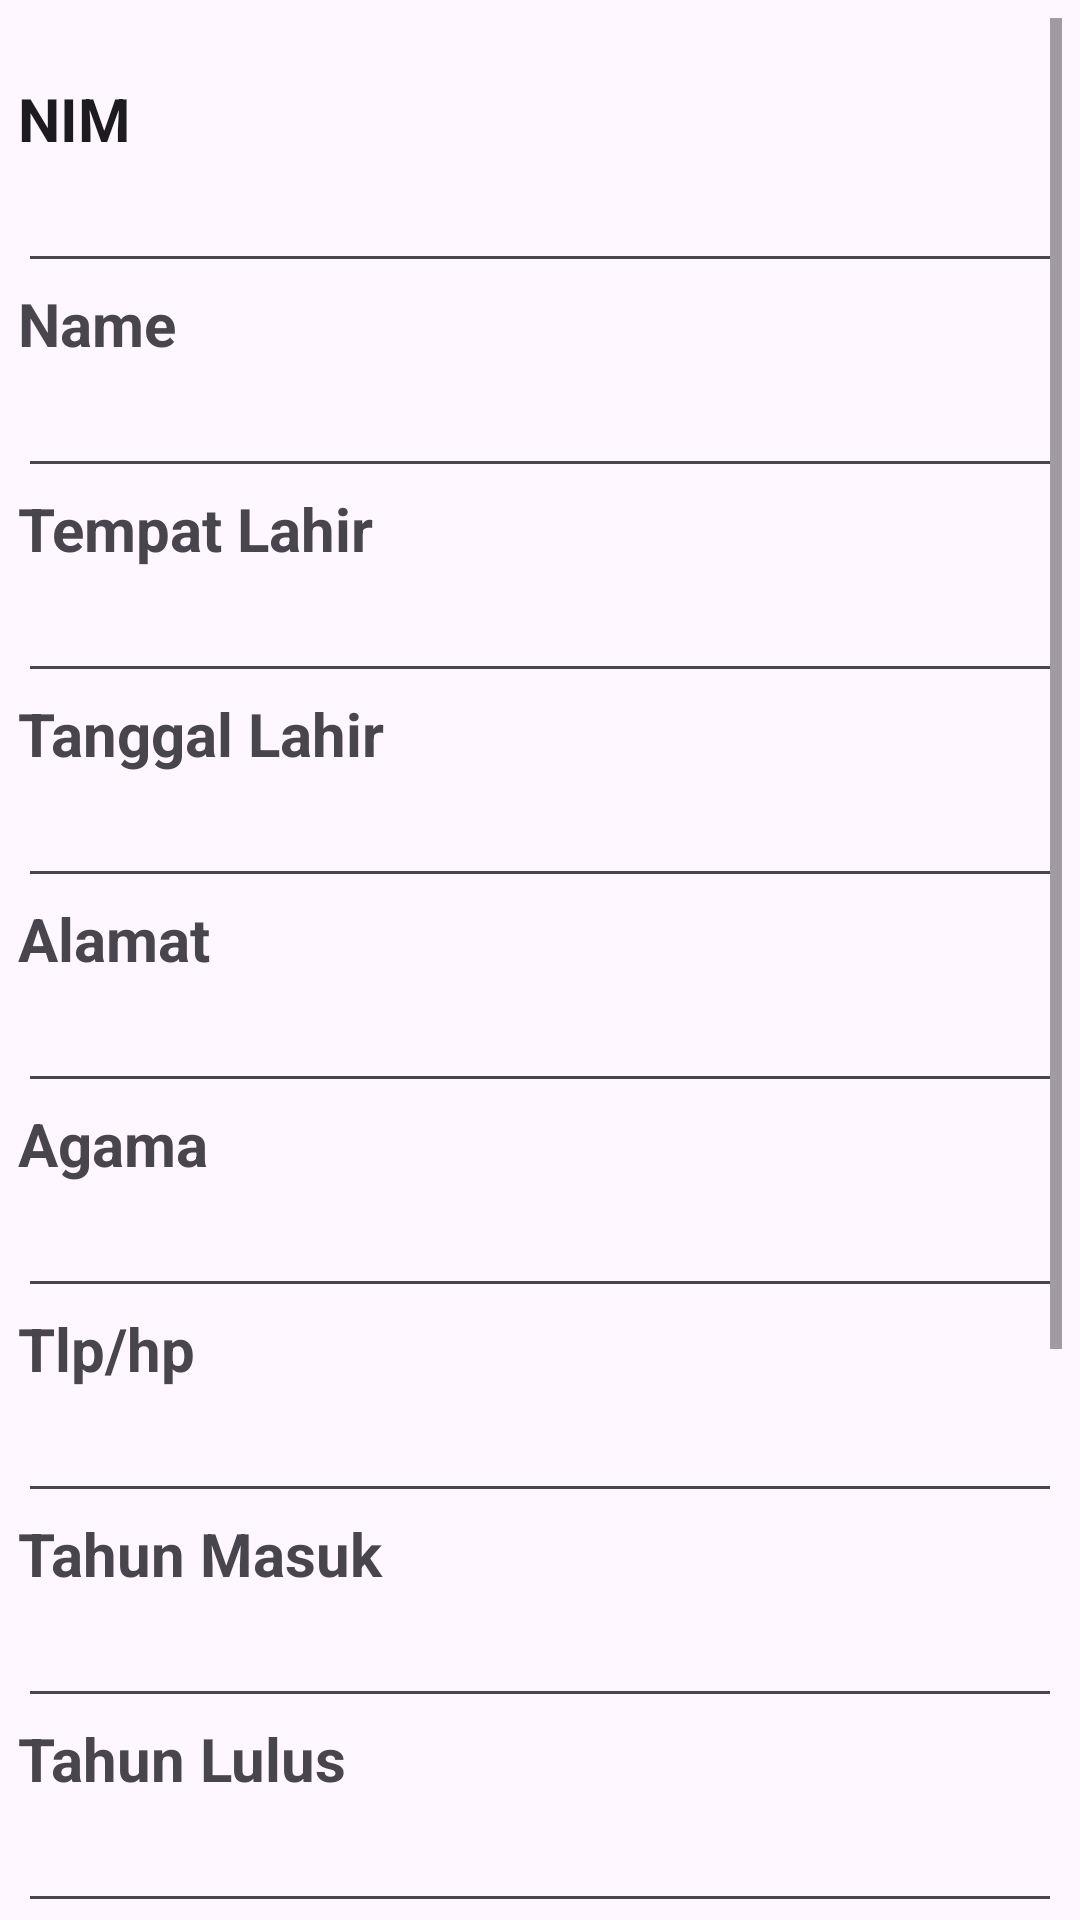

Produce the Android XML layout that renders to this screen, including the resource entries it uses.
<!-- AndroidManifest.xml: application theme Theme.PendataanAlumni -->
<!-- res/layout/fragment_tambah_data.xml -->
<?xml version="1.0" encoding="utf-8"?>
<ScrollView xmlns:android="http://schemas.android.com/apk/res/android"
    xmlns:app="http://schemas.android.com/apk/res-auto"
    xmlns:tools="http://schemas.android.com/tools"
    android:id="@+id/container_data_add"
    android:layout_width="match_parent"
    android:layout_height="match_parent"
    android:layout_margin="10dp"
    android:padding="6dp"
    tools:context=".TambahDataFragment">

    <androidx.constraintlayout.widget.ConstraintLayout
        android:layout_width="match_parent"
        android:layout_height="wrap_content">

        
        <TextView
            android:id="@+id/label_nim_data"
            style="@style/TextAppearance.Material3.HeadlineSmall"
            android:layout_width="match_parent"
            android:layout_height="wrap_content"
            android:layout_marginTop="20dp"
            android:text="NIM"
            android:textAllCaps="true"
            android:textSize="20sp"
            android:textStyle="bold"
            app:layout_constraintStart_toStartOf="parent"
            app:layout_constraintTop_toTopOf="parent" />

        <EditText
            android:id="@+id/edt_nim_data"
            android:layout_width="match_parent"
            android:layout_height="wrap_content"
            android:ems="10"
            android:inputType="text"
            app:layout_constraintEnd_toEndOf="parent"
            app:layout_constraintStart_toStartOf="parent"
            app:layout_constraintTop_toBottomOf="@id/label_nim_data"
            tools:ignore="SpeakableTextPresentCheck" />

        
        <TextView
            android:id="@+id/label_name_data"
            android:layout_width="match_parent"
            android:layout_height="wrap_content"
            android:text="Name"
            android:textSize="20sp"
            android:textStyle="bold"
            app:layout_constraintStart_toStartOf="parent"
            app:layout_constraintTop_toBottomOf="@id/edt_nim_data" />

        <EditText
            android:id="@+id/edt_name_data"
            android:layout_width="match_parent"
            android:layout_height="wrap_content"
            android:ems="10"
            android:inputType="text"
            app:layout_constraintEnd_toEndOf="parent"
            app:layout_constraintStart_toStartOf="parent"
            app:layout_constraintTop_toBottomOf="@id/label_name_data"
            tools:ignore="SpeakableTextPresentCheck" />

        
        <TextView
            android:id="@+id/label_tempat_lahir"
            android:layout_width="match_parent"
            android:layout_height="wrap_content"
            android:text="Tempat Lahir"
            android:textSize="20sp"
            android:textStyle="bold"
            app:layout_constraintStart_toStartOf="parent"
            app:layout_constraintTop_toBottomOf="@id/edt_name_data" />

        <EditText
            android:id="@+id/edt_tempat_lahir"
            android:layout_width="match_parent"
            android:layout_height="wrap_content"
            android:ems="10"
            android:inputType="text"
            app:layout_constraintEnd_toEndOf="parent"
            app:layout_constraintStart_toStartOf="parent"
            app:layout_constraintTop_toBottomOf="@id/label_tempat_lahir"
            tools:ignore="SpeakableTextPresentCheck" />

        
        <TextView
            android:id="@+id/label_tanggal_lahir"
            android:layout_width="match_parent"
            android:layout_height="wrap_content"
            android:text="Tanggal Lahir"
            android:textSize="20sp"
            android:textStyle="bold"
            app:layout_constraintStart_toStartOf="parent"
            app:layout_constraintTop_toBottomOf="@id/edt_tempat_lahir" />

        <EditText
            android:id="@+id/edt_tanggal_lahir"
            android:layout_width="match_parent"
            android:layout_height="wrap_content"
            android:drawableEnd="@drawable/baseline_edit_calendar_24"
            android:ems="10"
            android:inputType="date"
            app:layout_constraintEnd_toEndOf="parent"
            app:layout_constraintStart_toStartOf="parent"
            app:layout_constraintTop_toBottomOf="@id/label_tanggal_lahir"
            tools:ignore="SpeakableTextPresentCheck" />

        
        <TextView
            android:id="@+id/label_alamat"
            android:layout_width="match_parent"
            android:layout_height="wrap_content"
            android:text="Alamat"
            android:textSize="20sp"
            android:textStyle="bold"
            app:layout_constraintStart_toStartOf="parent"
            app:layout_constraintTop_toBottomOf="@id/edt_tanggal_lahir" />

        <EditText
            android:id="@+id/edt_alamat"
            android:layout_width="match_parent"
            android:layout_height="wrap_content"
            android:ems="10"
            android:inputType="text"
            app:layout_constraintEnd_toEndOf="parent"
            app:layout_constraintStart_toStartOf="parent"
            app:layout_constraintTop_toBottomOf="@id/label_alamat"
            tools:ignore="SpeakableTextPresentCheck" />

        
        <TextView
            android:id="@+id/label_agama"
            android:layout_width="match_parent"
            android:layout_height="wrap_content"
            android:text="Agama"
            android:textSize="20sp"
            android:textStyle="bold"
            app:layout_constraintStart_toStartOf="parent"
            app:layout_constraintTop_toBottomOf="@id/edt_alamat" />

        <EditText
            android:id="@+id/edt_agama"
            android:layout_width="match_parent"
            android:layout_height="wrap_content"
            android:ems="10"
            android:inputType="text"
            app:layout_constraintEnd_toEndOf="parent"
            app:layout_constraintStart_toStartOf="parent"
            app:layout_constraintTop_toBottomOf="@id/label_agama"
            tools:ignore="SpeakableTextPresentCheck" />

        
        <TextView
            android:id="@+id/label_telp_hp"
            android:layout_width="match_parent"
            android:layout_height="wrap_content"
            android:text="Tlp/hp"
            android:textSize="20sp"
            android:textStyle="bold"
            app:layout_constraintStart_toStartOf="parent"
            app:layout_constraintTop_toBottomOf="@id/edt_agama" />

        <EditText
            android:id="@+id/edt_telp_hp"
            android:layout_width="match_parent"
            android:layout_height="wrap_content"
            android:ems="10"
            android:inputType="phone"
            app:layout_constraintEnd_toEndOf="parent"
            app:layout_constraintStart_toStartOf="parent"
            app:layout_constraintTop_toBottomOf="@id/label_telp_hp"
            tools:ignore="SpeakableTextPresentCheck" />

        
        <TextView
            android:id="@+id/label_tahun_masuk"
            android:layout_width="match_parent"
            android:layout_height="wrap_content"
            android:text="Tahun Masuk"
            android:textSize="20sp"
            android:textStyle="bold"
            app:layout_constraintStart_toStartOf="parent"
            app:layout_constraintTop_toBottomOf="@id/edt_telp_hp" />

        <EditText
            android:id="@+id/edt_tahun_masuk"
            android:layout_width="match_parent"
            android:layout_height="wrap_content"
            android:drawableEnd="@drawable/baseline_edit_calendar_24"
            android:ems="10"
            android:inputType="date"
            app:layout_constraintEnd_toEndOf="parent"
            app:layout_constraintStart_toStartOf="parent"
            app:layout_constraintTop_toBottomOf="@id/label_tahun_masuk"
            tools:ignore="SpeakableTextPresentCheck" />

        
        <TextView
            android:id="@+id/label_tahun_lulus"
            android:layout_width="match_parent"
            android:layout_height="wrap_content"
            android:text="Tahun Lulus"
            android:textSize="20sp"
            android:textStyle="bold"
            app:layout_constraintStart_toStartOf="parent"
            app:layout_constraintTop_toBottomOf="@id/edt_tahun_masuk" />

        <EditText
            android:id="@+id/edt_tahun_lulus"
            android:layout_width="match_parent"
            android:layout_height="wrap_content"
            android:drawableEnd="@drawable/baseline_edit_calendar_24"
            android:ems="10"
            android:inputType="date"
            app:layout_constraintEnd_toEndOf="parent"
            app:layout_constraintStart_toStartOf="parent"
            app:layout_constraintTop_toBottomOf="@id/label_tahun_lulus"
            tools:ignore="SpeakableTextPresentCheck" />

        
        <TextView
            android:id="@+id/label_pekerjaan"
            android:layout_width="match_parent"
            android:layout_height="wrap_content"
            android:text="Pekerjaan"
            android:textSize="20sp"
            android:textStyle="bold"
            app:layout_constraintStart_toStartOf="parent"
            app:layout_constraintTop_toBottomOf="@id/edt_tahun_lulus" />

        <EditText
            android:id="@+id/edt_pekerjaan"
            android:layout_width="match_parent"
            android:layout_height="wrap_content"
            android:ems="10"
            android:inputType="text"
            app:layout_constraintEnd_toEndOf="parent"
            app:layout_constraintStart_toStartOf="parent"
            app:layout_constraintTop_toBottomOf="@id/label_pekerjaan"
            tools:ignore="SpeakableTextPresentCheck" />

        
        <TextView
            android:id="@+id/label_jabatan"
            android:layout_width="match_parent"
            android:layout_height="wrap_content"
            android:text="Jabatan"
            android:textSize="20sp"
            android:textStyle="bold"
            app:layout_constraintStart_toStartOf="parent"
            app:layout_constraintTop_toBottomOf="@id/edt_pekerjaan" />

        <EditText
            android:id="@+id/edt_jabatan"
            android:layout_width="match_parent"
            android:layout_height="wrap_content"
            android:ems="10"
            android:inputType="text"
            app:layout_constraintEnd_toEndOf="parent"
            app:layout_constraintStart_toStartOf="parent"
            app:layout_constraintTop_toBottomOf="@id/label_jabatan" />

        
        <com.google.android.material.button.MaterialButton
            android:id="@+id/btn_cancel_data"
            style="@style/Widget.Material3.Button"
            android:layout_width="0dp"
            android:layout_height="wrap_content"
            android:layout_marginTop="16dp"
            android:layout_marginBottom="16dp"
            android:text="Batal"
            app:layout_constraintEnd_toEndOf="parent"
            app:layout_constraintStart_toStartOf="parent"
            app:layout_constraintTop_toBottomOf="@id/edt_jabatan" />

        <com.google.android.material.button.MaterialButton
            android:id="@+id/btn_save_data"
            style="@style/Widget.Material3.Button"
            android:layout_width="0dp"
            android:layout_height="wrap_content"
            android:layout_marginTop="16dp"
            android:layout_marginBottom="16dp"
            android:text="Save"
            app:layout_constraintEnd_toEndOf="parent"
            app:layout_constraintStart_toStartOf="parent"
            app:layout_constraintTop_toBottomOf="@id/btn_cancel_data" />

    </androidx.constraintlayout.widget.ConstraintLayout>
</ScrollView>
<!-- resources referenced by this layout -->
<resources>
  <style name="Theme.PendataanAlumni" parent="Base.Theme.PendataanAlumni" />
  <style name="Base.Theme.PendataanAlumni" parent="Theme.Material3.DayNight.NoActionBar">
          
          <item name="colorPrimary">@color/colorPrimary</item>
          <item name="colorPrimaryVariant">@color/colorPrimaryVariant</item>
          <item name="colorOnPrimary">@color/colorOnPrimary</item>
          <item name="colorSecondary">@color/colorSecondary</item>
          <item name="colorSecondaryVariant">@color/colorSecondaryVariant</item>
          <item name="colorOnSecondary">@color/colorOnSecondary</item>
          <item name="backgroundColor">@color/colorBackground</item>
          <item name="colorSurface">@color/colorSurface</item>
          <item name="colorOnSurface">@color/colorOnSurface</item>
          <item name="colorError">@color/colorError</item>
          <item name="colorOnError">@color/colorOnError</item>
      </style>
  <color name="colorPrimary">#5c6b73</color>
  <color name="colorPrimaryVariant">#253237</color>
  <color name="colorOnPrimary">#e0fbfc</color>
  <color name="colorSecondary">#9db4c0</color>
  <color name="colorSecondaryVariant">#c2dfe3 </color>
  <color name="colorOnSecondary">#253237</color>
  <color name="colorBackground">#e0fbfc</color>
  <color name="colorSurface">#c2dfe3</color>
  <color name="colorOnSurface">#253237</color>
  <color name="colorError">#ff0000</color>
  <color name="colorOnError">#ffffff</color>
</resources>
